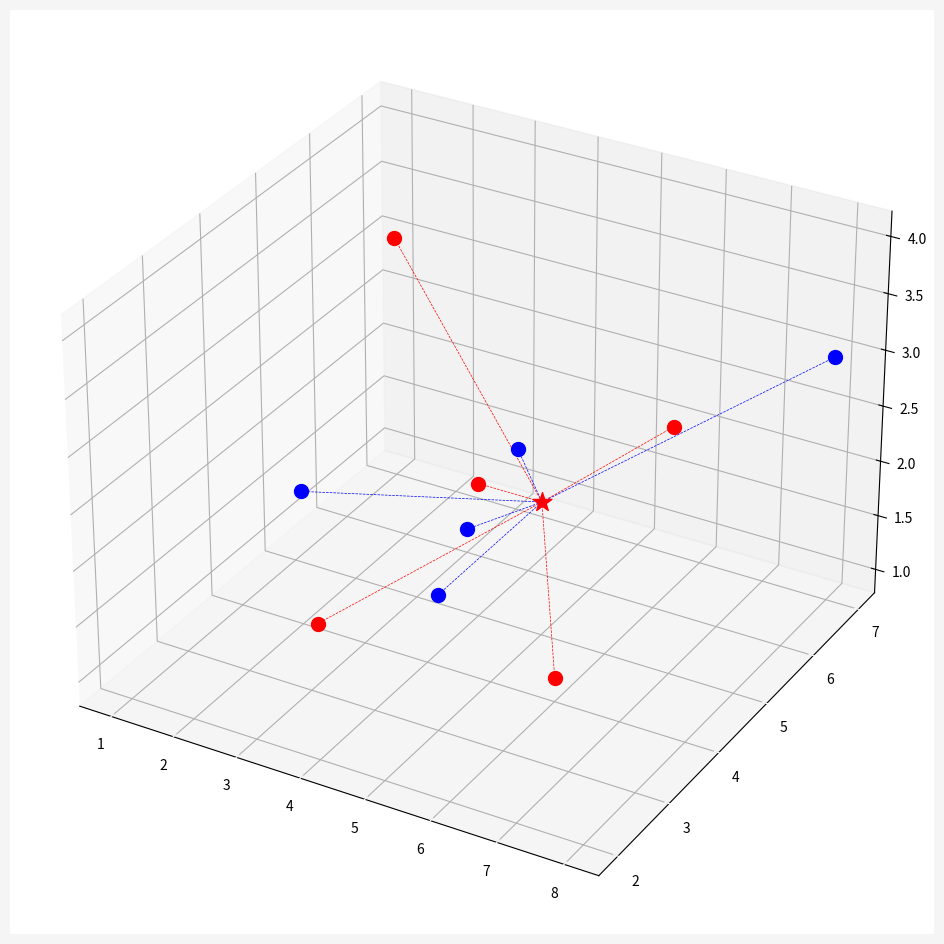

Generate this figure with matplotlib:
import numpy as np
import matplotlib.pyplot as plt
from collections import Counter


points = {
    "blue": [[2, 4, 2], [3, 6, 1], [8, 7, 3], [5, 3, 2], [7, 2, 4]],
    "red": [[1, 7, 3], [4, 5, 2], [6, 4, 1], [7, 5, 3], [4, 2, 2]]
}
new_point = [5, 5, 2]


def euclidean_distance(point1, point2):
    return np.sqrt(np.sum((np.array(point1) - np.array(point2))**2))


class KNearestNeighbors:
    def __init__(self, k=3):
        self.k = k
        self.point = None

    def fit(self, points):
        self.points = points

    def predict(self, new_point):
        distances = []

        for category in self.points:
            for point in self.points[category]:
                distance = euclidean_distance(point, new_point)
                distances.append((distance, category))

        categories = [category for _, category in sorted(distances)[:self.k]]
        result = Counter(categories).most_common(1)[0][0]
        return result


knn = KNearestNeighbors(k=3)
knn.fit(points)
prediction = knn.predict(new_point)
print(f"The predicted category for the new point {new_point} is: {prediction}")


fig = plt.figure(figsize=(15, 12))
ax = fig.add_subplot(projection='3d')
ax.grid(True, color="#CCCCCC")
ax.figure.set_facecolor("#F5F5F5")
ax.tick_params(axis="x", color="white")
ax.tick_params(axis="y", color="white")

for point in points["blue"]:
    ax.scatter(point[0], point[1], point[2], color="blue", s=100)
for point in points["red"]:
    ax.scatter(point[0], point[1], point[2], color="red", s=100)
color = "blue" if prediction == "blue" else "red"
ax.scatter(new_point[0], new_point[1], new_point[2], color=color,
           s=200, marker="*", zorder=100)

for point in points["blue"]:

    ax.plot(
        [new_point[0], point[0]],
        [new_point[1], point[1]],
        [new_point[2], point[2]],
        color="blue", linestyle="--", linewidth=0.5)

for point in points["red"]:
    ax.plot(
        [new_point[0], point[0]],
        [new_point[1], point[1]],
        [new_point[2], point[2]],
        color="red", linestyle="--", linewidth=0.5)
plt.show()
